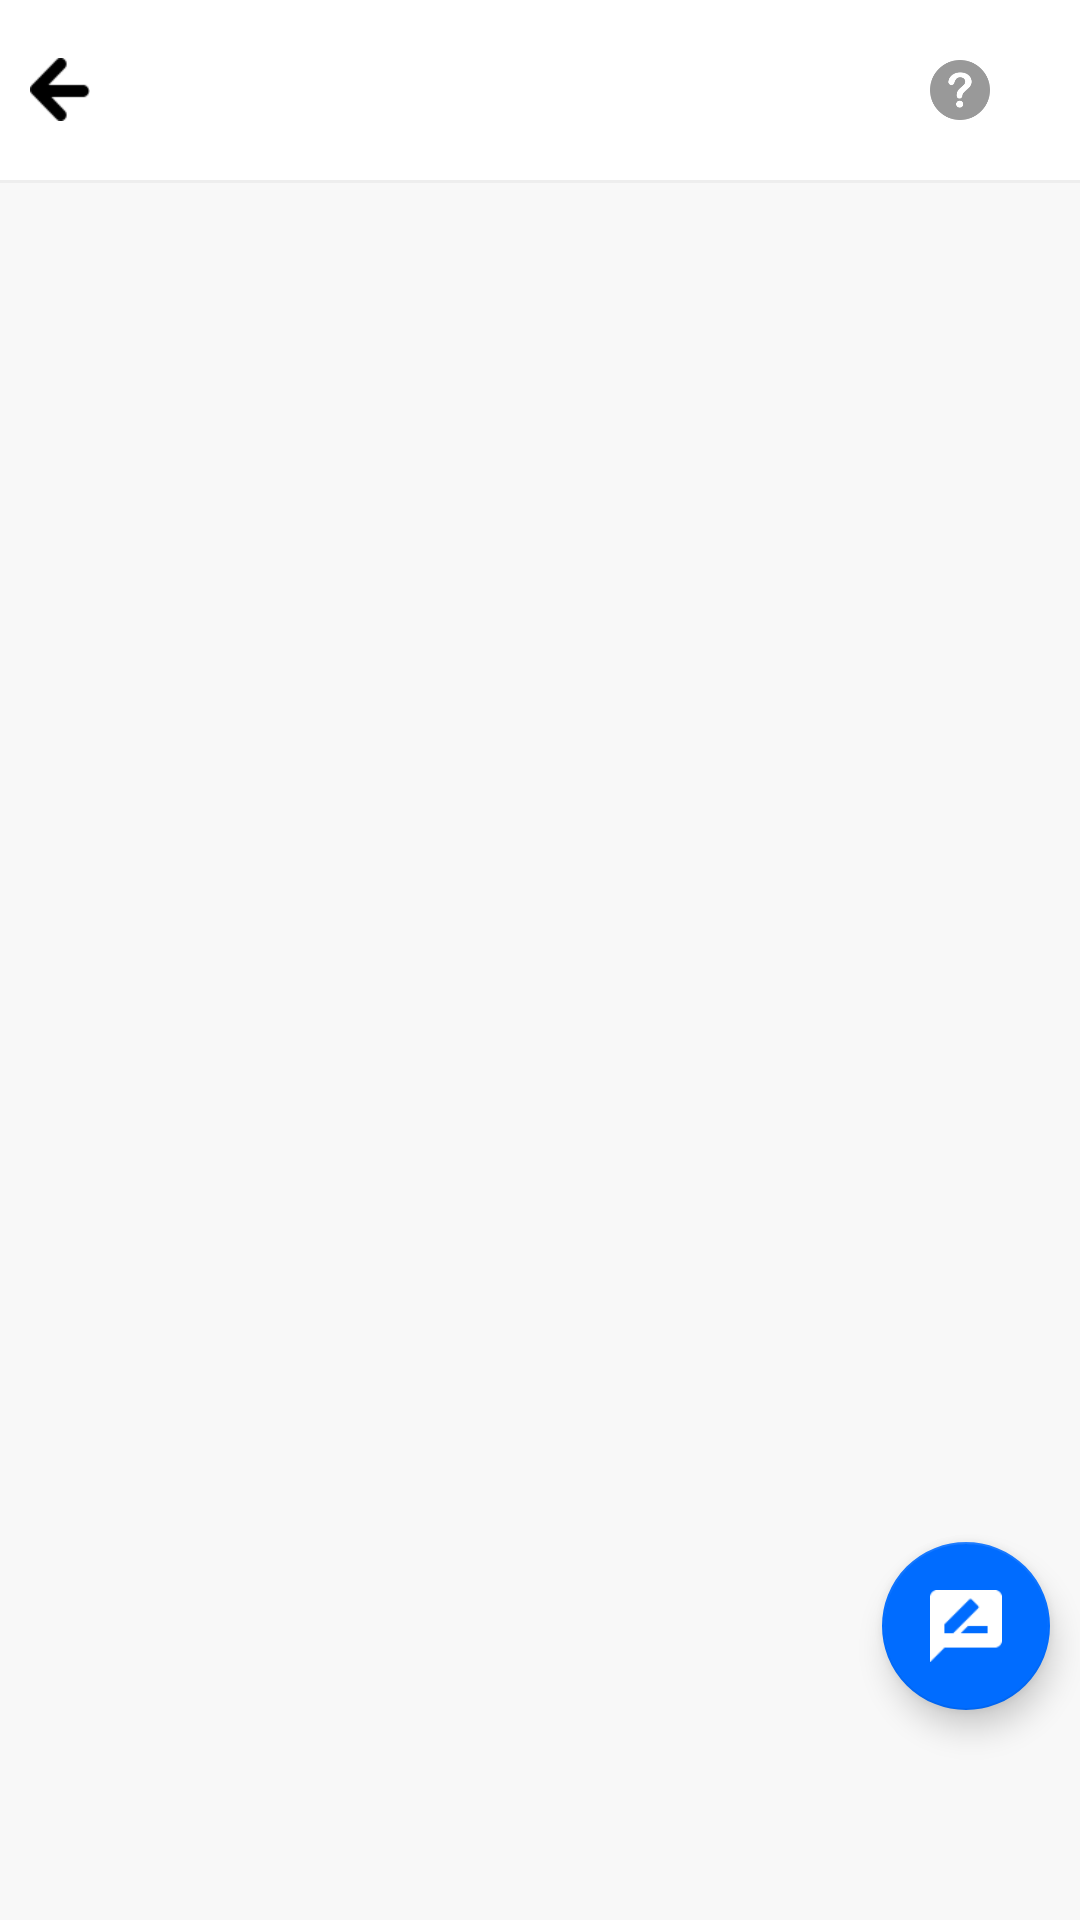

Produce the Android XML layout that renders to this screen, including the resource entries it uses.
<!-- AndroidManifest.xml: application theme AppTheme -->
<!-- res/layout/activity_crypto_list.xml -->
<android.support.design.widget.CoordinatorLayout xmlns:android="http://schemas.android.com/apk/res/android"
    xmlns:app="http://schemas.android.com/apk/res-auto"
    android:layout_width="match_parent"
    android:layout_height="match_parent"
    android:background="@color/C_F8F8F8">

    <LinearLayout
        android:layout_width="match_parent"
        android:layout_height="wrap_content"
        android:orientation="vertical">


        <FrameLayout
            android:layout_width="match_parent"
            android:layout_height="60dp"
            android:background="@color/white">

            <LinearLayout
                android:layout_width="match_parent"
                android:layout_height="wrap_content"
                android:layout_gravity="center_vertical"
                android:orientation="horizontal">

                <FrameLayout
                    android:id="@+id/frame_finish"
                    android:layout_width="40dp"
                    android:layout_height="45dp"
                    android:layout_gravity="center_vertical">

                    <ImageButton
                        android:layout_width="20dp"
                        android:layout_height="21dp"
                        android:layout_gravity="center"
                        android:background="@drawable/btn_back"
                        android:clickable="false" />


                </FrameLayout>


                <android.support.v7.widget.AppCompatTextView
                    android:id="@+id/toolbar_title"
                    android:layout_width="wrap_content"
                    android:layout_height="wrap_content"
                    android:layout_gravity="center_vertical"
                    android:layout_marginLeft="14.6dp"
                    android:layout_weight="1"
                    android:fontFamily="@font/notosans_cjkkr_regular"
                    android:textColor="@color/C_010101"
                    android:textSize="17sp"
                    android:textStyle="bold" />


                <FrameLayout
                    android:id="@+id/frame_crypto_question"
                    android:layout_width="wrap_content"
                    android:layout_height="wrap_content"
                    android:layout_gravity="center_vertical|right">


                    <ImageButton
                        android:layout_width="20dp"
                        android:layout_height="20dp"
                        android:layout_gravity="center_vertical"
                        android:layout_margin="30dp"
                        android:layout_marginRight="20dp"
                        android:background="@drawable/question_mark"
                        android:clickable="false" />

                </FrameLayout>


            </LinearLayout>


        </FrameLayout>

        <android.support.v7.widget.RecyclerView
            android:id="@+id/recyclerview"
            android:layout_width="match_parent"
            android:layout_height="match_parent"
            android:background="@color/white">

        </android.support.v7.widget.RecyclerView>

        <View
            android:layout_width="match_parent"
            android:layout_height="1dp"
            android:background="@color/C_EEEEEE" />


    </LinearLayout>


    <android.support.design.widget.FloatingActionButton
        android:id="@+id/fab"
        android:layout_width="wrap_content"
        android:layout_height="wrap_content"
        android:layout_gravity="right|bottom"
        android:layout_marginRight="10dp"
        android:layout_marginBottom="70dp"
        android:src="@drawable/fab"
        app:backgroundTint="@color/C_006Cff" />

</android.support.design.widget.CoordinatorLayout>
<!-- resources referenced by this layout -->
<resources>
  <color name="C_006Cff">#006cff</color>
  <color name="C_010101">#000000</color>
  <color name="C_EEEEEE">#EEEEEE</color>
  <color name="C_F8F8F8">#f8f8f8</color>
  <color name="white">#ffffff</color>
  <!-- drawable btn_back: png bitmap (drawable, 472 bytes) -->
  <!-- drawable fab: png bitmap (drawable, 569 bytes) -->
  <!-- drawable question_mark: png bitmap (drawable, 3358 bytes) -->
  <style name="AppTheme" parent="Theme.AppCompat.Light.NoActionBar" />
</resources>
